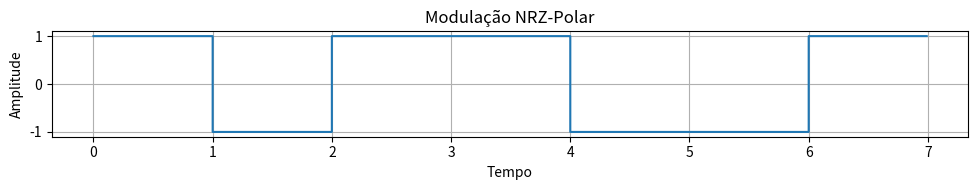
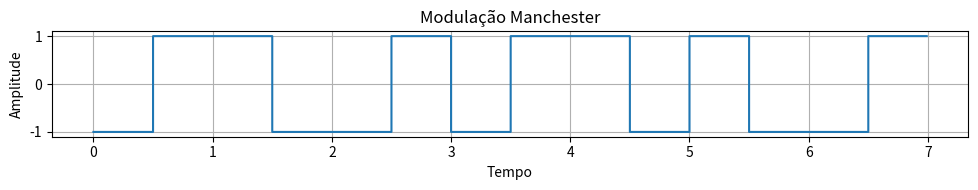
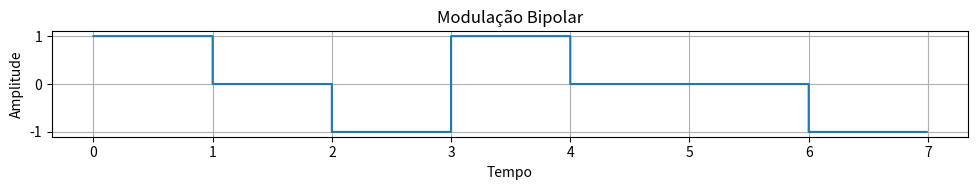
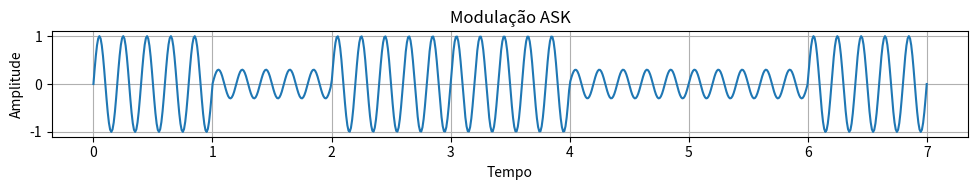
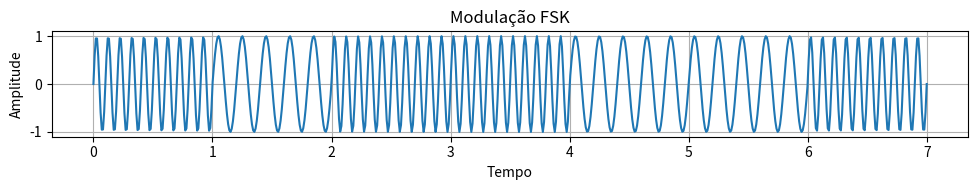
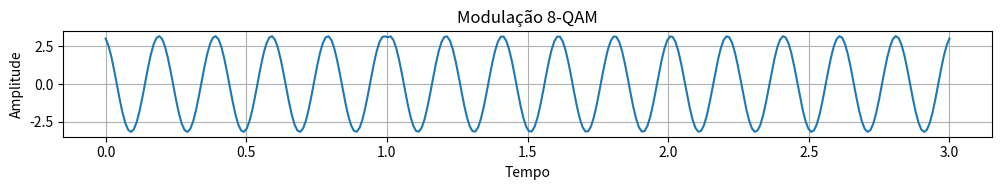

These charts were generated, in order, by the following Python code:
import numpy as np
import matplotlib.pyplot as plt

# === MODULAÇÕES BANDA BASE ===

def nrz_polar(bits, bit_duration=1, samples_per_bit=100):
    """
    Modulação NRZ-Polar: 1 -> +1, 0 -> -1 (nível constante).
    """
    t, signal = [], []
    for bit in bits:
        value = 1 if bit == 1 else -1
        for _ in range(samples_per_bit):
            t.append(len(signal) * bit_duration / samples_per_bit)
            signal.append(value)
    return np.array(t), np.array(signal)


def manchester(bits, bit_duration=1, samples_per_bit=100):
    """
    Modulação Manchester: 0 -> +1/-1, 1 -> -1/+1 (transição no meio do bit).
    """
    t, signal = [], []
    for bit in bits:
        first = 1 if bit == 0 else -1
        second = -first
        for _ in range(samples_per_bit // 2):
            t.append(len(signal) * bit_duration / samples_per_bit)
            signal.append(first)
        for _ in range(samples_per_bit // 2):
            t.append(len(signal) * bit_duration / samples_per_bit)
            signal.append(second)
    return np.array(t), np.array(signal)


def bipolar(bits, bit_duration=1, samples_per_bit=100):
    """
    Modulação Bipolar: 0 -> 0, 1 alterna entre +1 e -1.
    """
    t, signal = [], []
    last = -1
    for bit in bits:
        if bit == 0:
            value = 0
        else:
            last *= -1
            value = last
        for _ in range(samples_per_bit):
            t.append(len(signal) * bit_duration / samples_per_bit)
            signal.append(value)
    return np.array(t), np.array(signal)

# === MODULAÇÕES POR PORTADORA ===

def ask_modulation(bits, bit_duration=1, samples_per_bit=100, freq=5):
    """
    Modulação ASK (Amplitude Shift Keying): bit 1 → A=1, bit 0 → A=0.3.
    """
    total_samples = len(bits) * samples_per_bit
    t = np.linspace(0, bit_duration * len(bits), total_samples)
    signal = np.zeros(total_samples)
    for i, bit in enumerate(bits):
        A = 1 if bit == 1 else 0.3
        for j in range(samples_per_bit):
            idx = i * samples_per_bit + j
            signal[idx] = A * np.sin(2 * np.pi * freq * t[idx])
    return t, signal


def fsk_modulation(bits, bit_duration=1, samples_per_bit=100, f0=5, f1=10):
    """
    Modulação FSK (Frequency Shift Keying): bit 0 → f0, bit 1 → f1.
    """
    total_samples = len(bits) * samples_per_bit
    t = np.linspace(0, bit_duration * len(bits), total_samples)
    signal = np.zeros(total_samples)
    for i, bit in enumerate(bits):
        f = f1 if bit == 1 else f0
        for j in range(samples_per_bit):
            idx = i * samples_per_bit + j
            signal[idx] = np.sin(2 * np.pi * f * t[idx])
    return t, signal


def qam8_modulation(bits, bit_duration=1, samples_per_bit=100, carrier_freq=5):
    """
    Modulação 8-QAM: combina fase e amplitude (3 bits por símbolo).
    """
    # Agrupar os bits em trios (1 símbolo = 3 bits)
    symbols = [bits[i:i+3] for i in range(0, len(bits), 3)]
    total_samples = samples_per_bit * len(symbols)
    t = np.linspace(0, bit_duration * len(symbols), total_samples)
    signal = []

    # Mapeamento de bits para valores I/Q
    mapping = {
        (0,0,0): (1, 1),  (0,0,1): (1, -1),
        (0,1,0): (-1, 1), (0,1,1): (-1, -1),
        (1,0,0): (3, 1),  (1,0,1): (3, -1),
        (1,1,0): (-3, 1), (1,1,1): (-3, -1),
    }

    for i, triplet in enumerate(symbols):
        while len(triplet) < 3:
            triplet.append(0)
        I, Q = mapping[tuple(triplet)]
        symbol_t = t[i*samples_per_bit:(i+1)*samples_per_bit]
        carrier = 2 * np.pi * carrier_freq * symbol_t
        segment = I * np.cos(carrier) + Q * np.sin(carrier)
        signal.extend(segment)

    return t, np.array(signal)

# === TESTE LOCAL ===

if __name__ == "__main__":
    bits = [1, 0, 1, 1, 0, 0, 1]

    modulações = [
        ("NRZ-Polar", nrz_polar),
        ("Manchester", manchester),
        ("Bipolar", bipolar),
        ("ASK", ask_modulation),
        ("FSK", fsk_modulation),
        ("8-QAM", qam8_modulation)
    ]

    for nome, funcao in modulações:
        t, s = funcao(bits)
        estilo = 'steps-post' if nome in ['NRZ-Polar', 'Manchester', 'Bipolar'] else 'default'
        plt.figure(figsize=(10, 2))
        plt.plot(t, s, drawstyle=estilo)
        plt.title(f"Modulação {nome}")
        plt.xlabel("Tempo")
        plt.ylabel("Amplitude")
        plt.grid(True)
        plt.tight_layout()
        plt.savefig(f"modulacao_{nome}.png")
